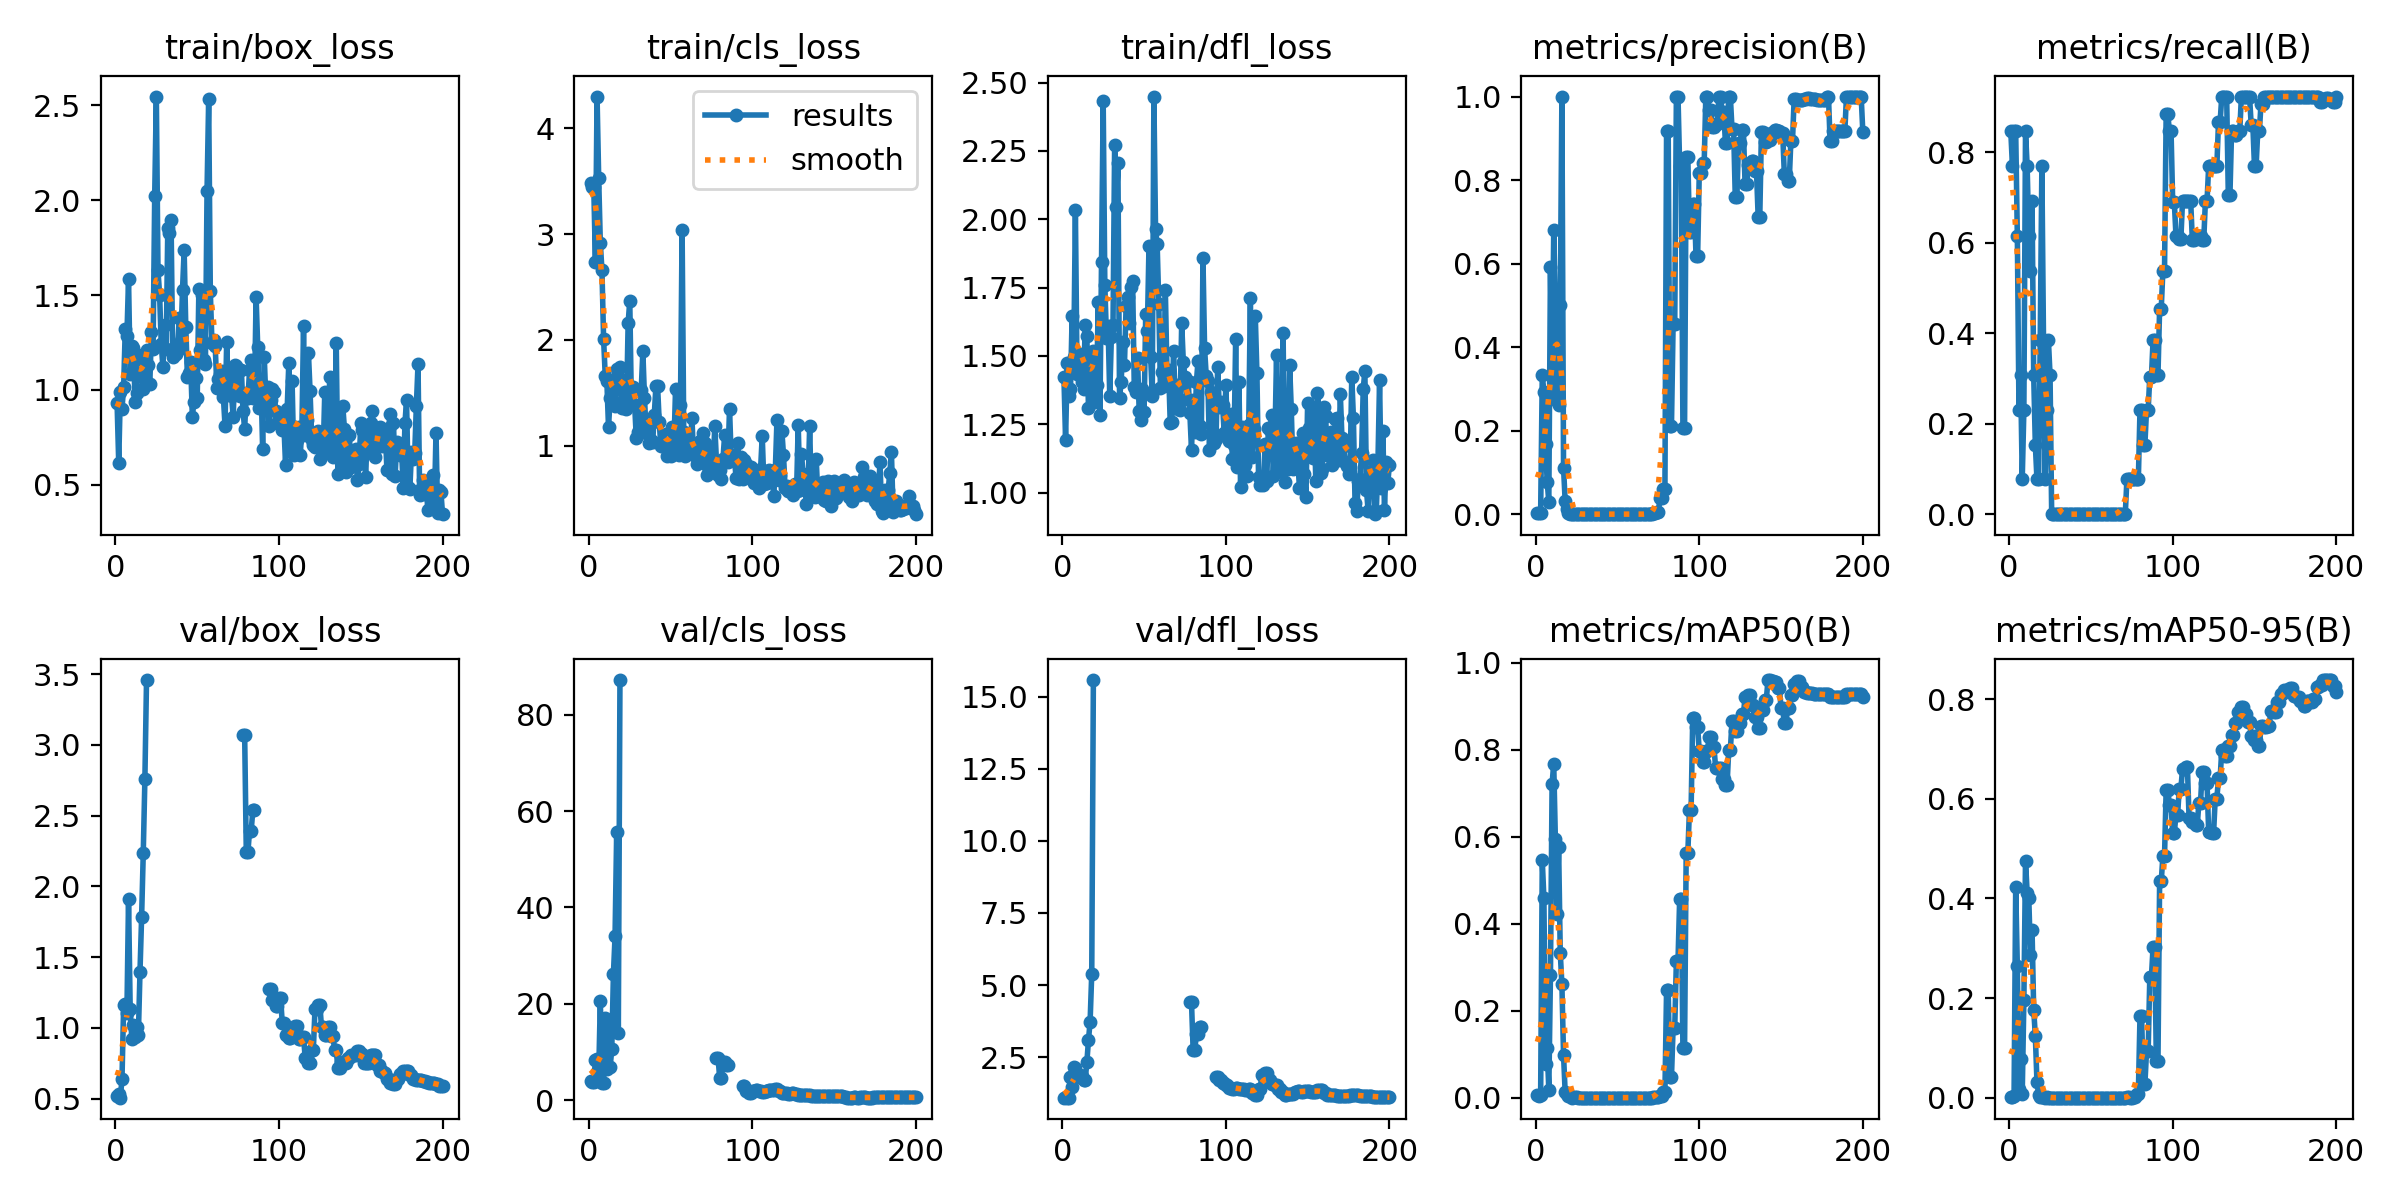

Data behind this chart, as committed beside it:
epoch, time, train/box_loss, train/cls_loss, train/dfl_loss, metrics/precision(B), metrics/recall(B), metrics/mAP50(B), metrics/mAP50-95(B), val/box_loss, val/cls_loss, val/dfl_loss, lr/pg0, lr/pg1, lr/pg2
1, 0.8155, 0.929, 3.48, 1.422, 0.00282, 0.8461, 0.00521, 0.00221, 0.5177, 3.926, 1.094, 2e-05, 2e-05, 2e-05
2, 1.815, 0.6152, 3.449, 1.192, 0.00256, 0.7692, 0.00472, 0.0021, 0.5328, 3.882, 1.098, 5.9703e-05, 5.9703e-05, 5.9703e-05
3, 2.782, 0.9885, 3.441, 1.472, 0.00282, 0.8461, 0.00578, 0.00243, 0.5059, 3.874, 1.091, 9.901e-05, 9.901e-05, 9.901e-05
4, 3.796, 0.9014, 2.733, 1.355, 0.3339, 0.8461, 0.5452, 0.4229, 0.6397, 8.279, 1.097, 0.0001379, 0.0001379, 0.0001379
5, 4.998, 1.012, 4.3, 1.379, 0.2923, 0.6154, 0.458, 0.2637, 1.159, 8.592, 1.805, 0.0001764, 0.0001764, 0.0001764
6, 6.159, 1.322, 3.527, 1.644, 0.1669, 0.2308, 0.07657, 0.01707, 1.165, 5.384, 1.47, 0.0002146, 0.0002146, 0.0002146
7, 7.556, 1.284, 2.915, 1.495, 0.07765, 0.3077, 0.1139, 0.07717, 1.101, 20.65, 2.167, 0.0002523, 0.0002523, 0.0002523
8, 8.701, 1.583, 2.658, 2.033, 0.0299, 0.07692, 0.01802, 0.00825, 1.912, 3.663, 2.12, 0.0002896, 0.0002896, 0.0002896
9, 9.819, 1.084, 2.008, 1.435, 0.5908, 0.2308, 0.2816, 0.1967, 1.133, 3.633, 1.829, 0.0003265, 0.0003265, 0.0003265
10, 10.95, 1.232, 1.661, 1.461, 0.292, 0.8461, 0.7208, 0.4761, 0.9231, 17.07, 1.823, 0.0003631, 0.0003631, 0.0003631
11, 12.15, 1.223, 1.61, 1.508, 0.6805, 0.7692, 0.7682, 0.4114, 1.022, 6.434, 1.883, 0.0003992, 0.0003992, 0.0003992
12, 13.29, 0.9336, 1.174, 1.405, 0.5, 0.6154, 0.5956, 0.4013, 0.9343, 15.76, 1.837, 0.000435, 0.000435, 0.000435
13, 14.4, 0.9827, 1.448, 1.38, 0.2719, 0.5385, 0.4232, 0.2868, 1.007, 6.843, 1.698, 0.0004703, 0.0004703, 0.0004703
14, 15.54, 1.184, 1.512, 1.615, 0.2611, 0.6923, 0.5762, 0.3367, 0.947, 10.6, 1.711, 0.0005053, 0.0005053, 0.0005053
15, 16.69, 1.155, 1.561, 1.573, 0.5, 0.3077, 0.3332, 0.1769, 1.395, 26.14, 2.313, 0.0005398, 0.0005398, 0.0005398
16, 17.83, 1.101, 1.38, 1.311, 1, 0.1538, 0.2602, 0.1247, 1.785, 33.99, 3.087, 0.000574, 0.000574, 0.000574
17, 18.98, 1.005, 1.726, 1.378, 0.1111, 0.07692, 0.0986, 0.03197, 2.235, 55.7, 3.731, 0.0006077, 0.0006077, 0.0006077
18, 20.1, 1.113, 1.659, 1.439, 0.03123, 0.07692, 0.01202, 0.00613, 2.759, 13.98, 5.394, 0.0006411, 0.0006411, 0.0006411
19, 21.21, 1.211, 1.74, 1.517, 0.01211, 0.3846, 0.00743, 0.00138, 3.458, 87.2, 15.58, 0.0006741, 0.0006741, 0.0006741
20, 22.32, 1.131, 1.354, 1.332, 0.00388, 0.7692, 0.00396, 0.0011, nan, nan, nan, 0.0007066, 0.0007066, 0.0007066
21, 23.43, 1.031, 1.42, 1.395, 0.0016, 0.3846, 0.00293, 0.00152, nan, nan, nan, 0.0007388, 0.0007388, 0.0007388
22, 24.54, 1.302, 1.614, 1.696, 0.00048, 0.07692, 0.00022, 9e-05, nan, nan, nan, 0.0007706, 0.0007706, 0.0007706
23, 25.66, 1.213, 1.347, 1.283, 0.00155, 0.2308, 0.00181, 0.00044, nan, nan, nan, 0.000802, 0.000802, 0.000802
24, 26.77, 2.024, 2.157, 1.845, 0.00132, 0.3846, 0.00118, 0.00026, nan, nan, nan, 0.000833, 0.000833, 0.000833
25, 27.88, 2.547, 2.37, 2.434, 0.00135, 0.3077, 0.001, 0.00019, nan, nan, nan, 0.0008636, 0.0008636, 0.0008636
26, 28.99, 1.63, 1.391, 1.761, 0, 0, 0, 0, nan, nan, nan, 0.0008938, 0.0008938, 0.0008938
27, 30.1, 1.501, 1.552, 1.566, 0, 0, 0, 0, nan, nan, nan, 0.0009236, 0.0009236, 0.0009236
28, 31.19, 1.239, 1.383, 1.609, 0, 0, 0, 0, nan, nan, nan, 0.000953, 0.000953, 0.000953
29, 32.29, 1.122, 1.071, 1.355, 0, 0, 0, 0, nan, nan, nan, 0.000982, 0.000982, 0.000982
30, 33.43, 1.341, 1.131, 1.57, 0, 0, 0, 0, nan, nan, nan, 0.001011, 0.001011, 0.001011
31, 34.52, 1.214, 1.237, 1.613, 0, 0, 0, 0, nan, nan, nan, 0.001039, 0.001039, 0.001039
32, 35.63, 1.852, 1.526, 2.272, 0, 0, 0, 0, nan, nan, nan, 0.001067, 0.001067, 0.001067
33, 36.72, 1.828, 1.891, 2.044, 0, 0, 0, 0, nan, nan, nan, 0.001094, 0.001094, 0.001094
34, 37.83, 1.897, 1.455, 2.204, 0, 0, 0, 0, nan, nan, nan, 0.001121, 0.001121, 0.001121
35, 38.93, 1.172, 1.124, 1.347, 0, 0, 0, 0, nan, nan, nan, 0.001148, 0.001148, 0.001148
36, 40.03, 1.222, 1.146, 1.405, 0, 0, 0, 0, nan, nan, nan, 0.001174, 0.001174, 0.001174
37, 41.12, 1.188, 1.022, 1.551, 0, 0, 0, 0, nan, nan, nan, 0.0012, 0.0012, 0.0012
38, 42.22, 1.212, 1.054, 1.467, 0, 0, 0, 0, nan, nan, nan, 0.001225, 0.001225, 0.001225
39, 43.33, 1.377, 1.032, 1.681, 0, 0, 0, 0, nan, nan, nan, 0.00125, 0.00125, 0.00125
40, 44.42, 1.256, 1.292, 1.717, 0, 0, 0, 0, nan, nan, nan, 0.001275, 0.001275, 0.001275
41, 45.52, 1.527, 1.563, 1.622, 0, 0, 0, 0, nan, nan, nan, 0.001299, 0.001299, 0.001299
42, 46.63, 1.736, 1.566, 1.753, 0, 0, 0, 0, nan, nan, nan, 0.001323, 0.001323, 0.001323
43, 47.74, 1.333, 1.228, 1.773, 0, 0, 0, 0, nan, nan, nan, 0.001347, 0.001347, 0.001347
44, 48.92, 1.068, 0.9948, 1.388, 0, 0, 0, 0, nan, nan, nan, 0.00137, 0.00137, 0.00137
45, 50.04, 1.091, 1.039, 1.368, 0, 0, 0, 0, nan, nan, nan, 0.001392, 0.001392, 0.001392
46, 51.17, 1.145, 1.004, 1.492, 0, 0, 0, 0, nan, nan, nan, 0.001415, 0.001415, 0.001415
47, 52.3, 0.858, 1.113, 1.299, 0, 0, 0, 0, nan, nan, nan, 0.001436, 0.001436, 0.001436
48, 53.43, 0.9367, 0.8991, 1.266, 0, 0, 0, 0, nan, nan, nan, 0.001458, 0.001458, 0.001458
49, 54.56, 1.065, 1.043, 1.379, 0, 0, 0, 0, nan, nan, nan, 0.001479, 0.001479, 0.001479
50, 55.69, 0.9578, 0.9068, 1.294, 0, 0, 0, 0, nan, nan, nan, 0.0015, 0.0015, 0.0015
51, 56.82, 1.529, 1.175, 1.653, 0, 0, 0, 0, nan, nan, nan, 0.001505, 0.001505, 0.001505
52, 57.95, 1.211, 0.9991, 1.592, 0, 0, 0, 0, nan, nan, nan, 0.001495, 0.001495, 0.001495
53, 59.08, 1.499, 1.537, 1.903, 0, 0, 0, 0, nan, nan, nan, 0.001485, 0.001485, 0.001485
54, 60.22, 1.158, 0.9907, 1.497, 0, 0, 0, 0, nan, nan, nan, 0.001475, 0.001475, 0.001475
55, 61.35, 1.134, 0.9146, 1.355, 0, 0, 0, 0, nan, nan, nan, 0.001465, 0.001465, 0.001465
56, 62.49, 2.049, 1.386, 2.449, 0, 0, 0, 0, nan, nan, nan, 0.001455, 0.001455, 0.001455
57, 63.61, 2.533, 3.04, 1.965, 0, 0, 0, 0, nan, nan, nan, 0.001446, 0.001446, 0.001446
58, 64.75, 1.521, 1.134, 1.909, 0, 0, 0, 0, nan, nan, nan, 0.001436, 0.001436, 0.001436
59, 65.87, 1.247, 0.9026, 1.689, 0, 0, 0, 0, nan, nan, nan, 0.001426, 0.001426, 0.001426
60, 67.01, 1.265, 1.001, 1.383, 0, 0, 0, 0, nan, nan, nan, 0.001416, 0.001416, 0.001416
... 140 more rows
